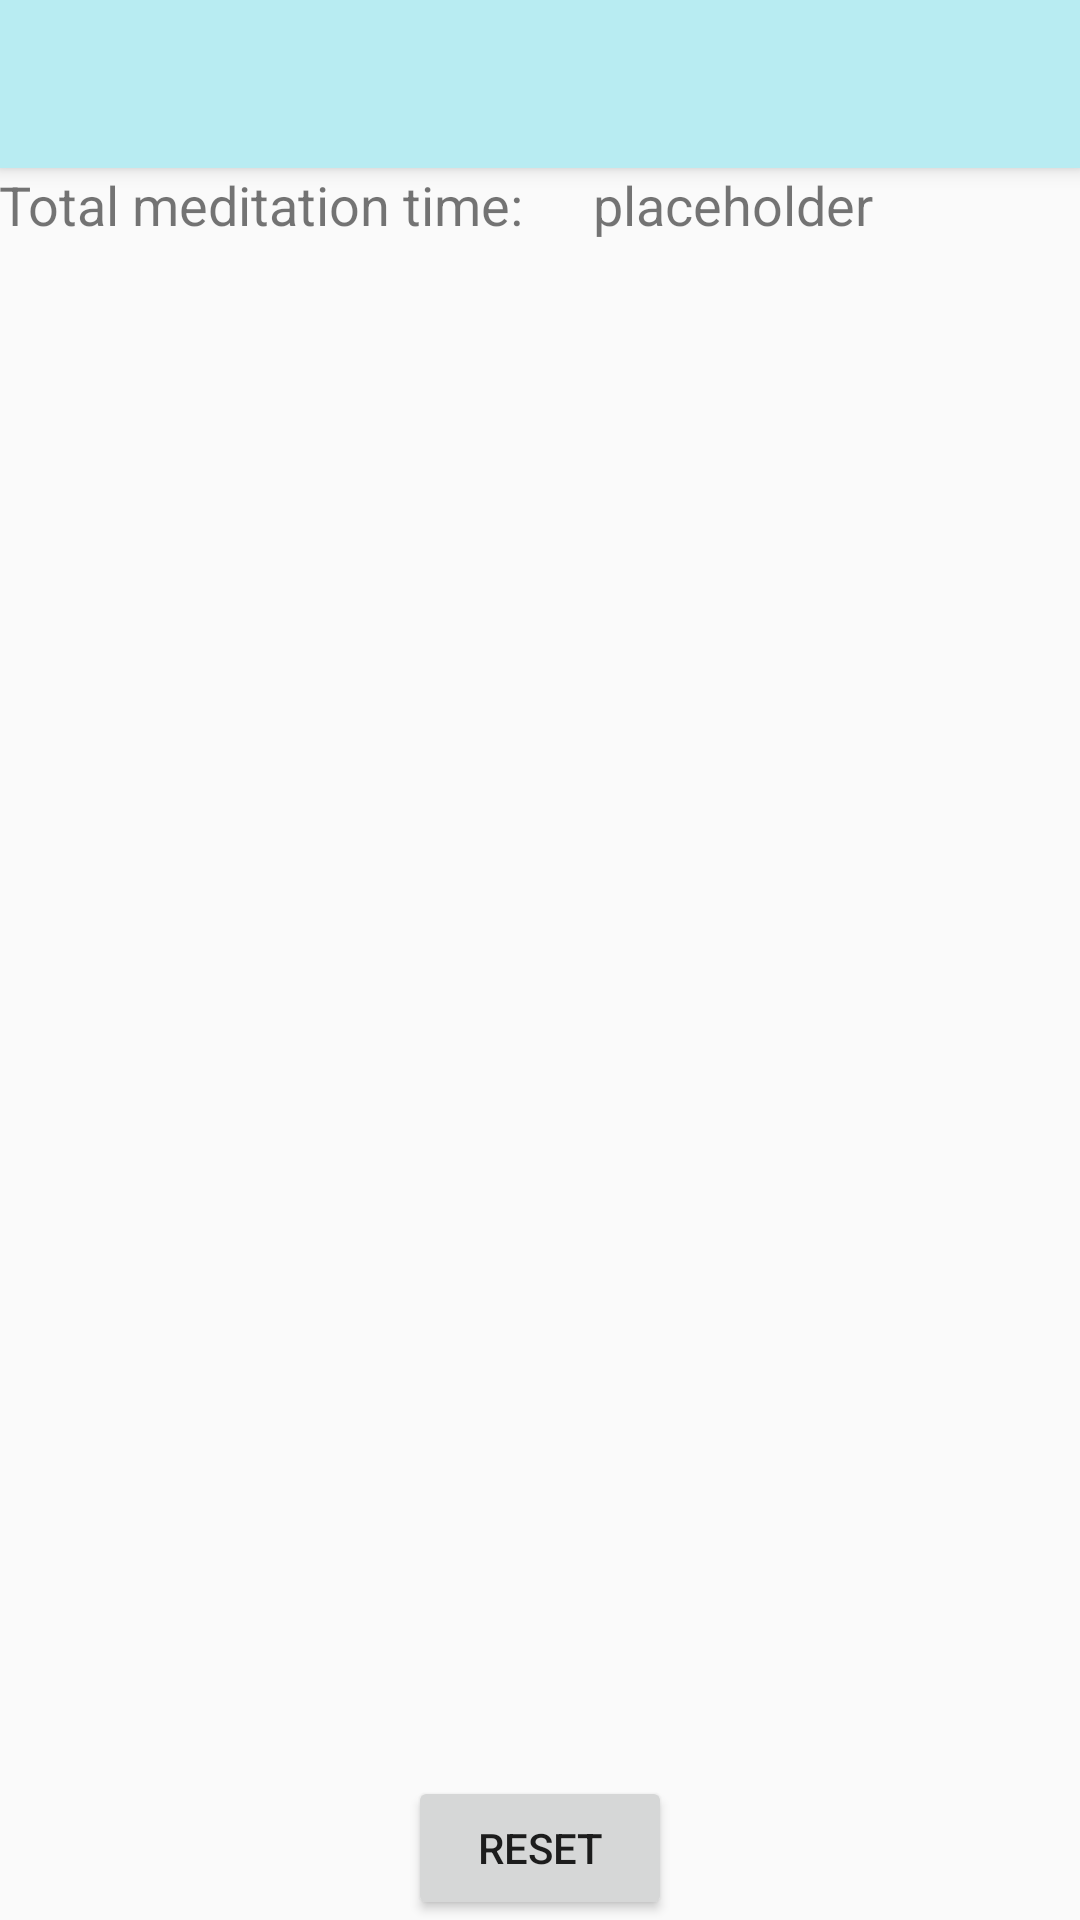

The Android layout XML behind this screen, and the referenced resources:
<!-- AndroidManifest.xml: application theme AppTheme -->
<!-- res/layout/activity_stats.xml -->
<?xml version="1.0" encoding="utf-8"?>
<android.support.design.widget.CoordinatorLayout xmlns:android="http://schemas.android.com/apk/res/android"
    xmlns:app="http://schemas.android.com/apk/res-auto"
    xmlns:tools="http://schemas.android.com/tools"
    android:layout_width="match_parent"
    android:layout_height="match_parent"
    android:fitsSystemWindows="true"
    tools:context="com.clay.meditation.Stats">

    <android.support.design.widget.AppBarLayout
        android:layout_width="match_parent"
        android:layout_height="wrap_content"
        android:theme="@style/AppTheme.AppBarOverlay">

        <android.support.v7.widget.Toolbar
            android:id="@+id/toolbar"
            android:layout_width="match_parent"
            android:layout_height="?attr/actionBarSize"
            android:background="?attr/colorPrimary"
            app:popupTheme="@style/AppTheme.PopupOverlay" />

    </android.support.design.widget.AppBarLayout>

    <include layout="@layout/content_stats" />



</android.support.design.widget.CoordinatorLayout>
<!-- res/layout/content_stats.xml (included above) -->
<?xml version="1.0" encoding="utf-8"?>
<RelativeLayout xmlns:android="http://schemas.android.com/apk/res/android"
    xmlns:app="http://schemas.android.com/apk/res-auto"
    xmlns:tools="http://schemas.android.com/tools"
    android:id="@+id/relLayout"
    android:layout_width="match_parent"
    android:layout_height="match_parent"
    android:paddingBottom="@dimen/activity_vertical_margin"
    android:paddingLeft="@dimen/activity_horizontal_margin"
    android:paddingRight="@dimen/activity_horizontal_margin"
    android:paddingTop="@dimen/activity_vertical_margin"
    app:layout_behavior="@string/appbar_scrolling_view_behavior"
    tools:context="com.clay.meditation.Stats"
    tools:showIn="@layout/activity_stats">

    <TextView
        android:text="@string/statsLabel"
        android:layout_width="wrap_content"
        android:layout_height="wrap_content"
        android:layout_alignParentTop="true"
        android:layout_alignParentStart="true"
        android:id="@+id/statsLabel"
        android:textSize="18sp"
        />

    <TextView
        android:layout_width="wrap_content"
        android:layout_height="wrap_content"
        android:layout_alignBottom="@+id/statsLabel"
        android:layout_toEndOf="@+id/statsLabel"
        android:layout_marginStart="23dp"
        android:id="@+id/statsTotalTime"
        android:textSize="18sp"
        android:textAlignment="textEnd"
        android:text="placeholder" />

    <Button
        android:text="@string/statsResetButtonLabel"
        android:layout_width="wrap_content"
        android:layout_height="wrap_content"
        android:layout_alignParentBottom="true"
        android:layout_centerHorizontal="true"
        android:id="@+id/statResetButton"
        android:onClick="reset" />
</RelativeLayout>
<!-- resources referenced by this layout -->
<resources>
  <string name="statsLabel">Total meditation time: </string>
  <string name="statsResetButtonLabel">Reset</string>
  <style name="AppTheme.AppBarOverlay" parent="ThemeOverlay.AppCompat.Dark.ActionBar" />
  <style name="AppTheme.PopupOverlay" parent="ThemeOverlay.AppCompat.Light" />
  <style name="AppTheme" parent="Meditation">
          
  
      </style>
  <style name="Meditation" parent="Theme.AppCompat.Light.NoActionBar" />
</resources>
